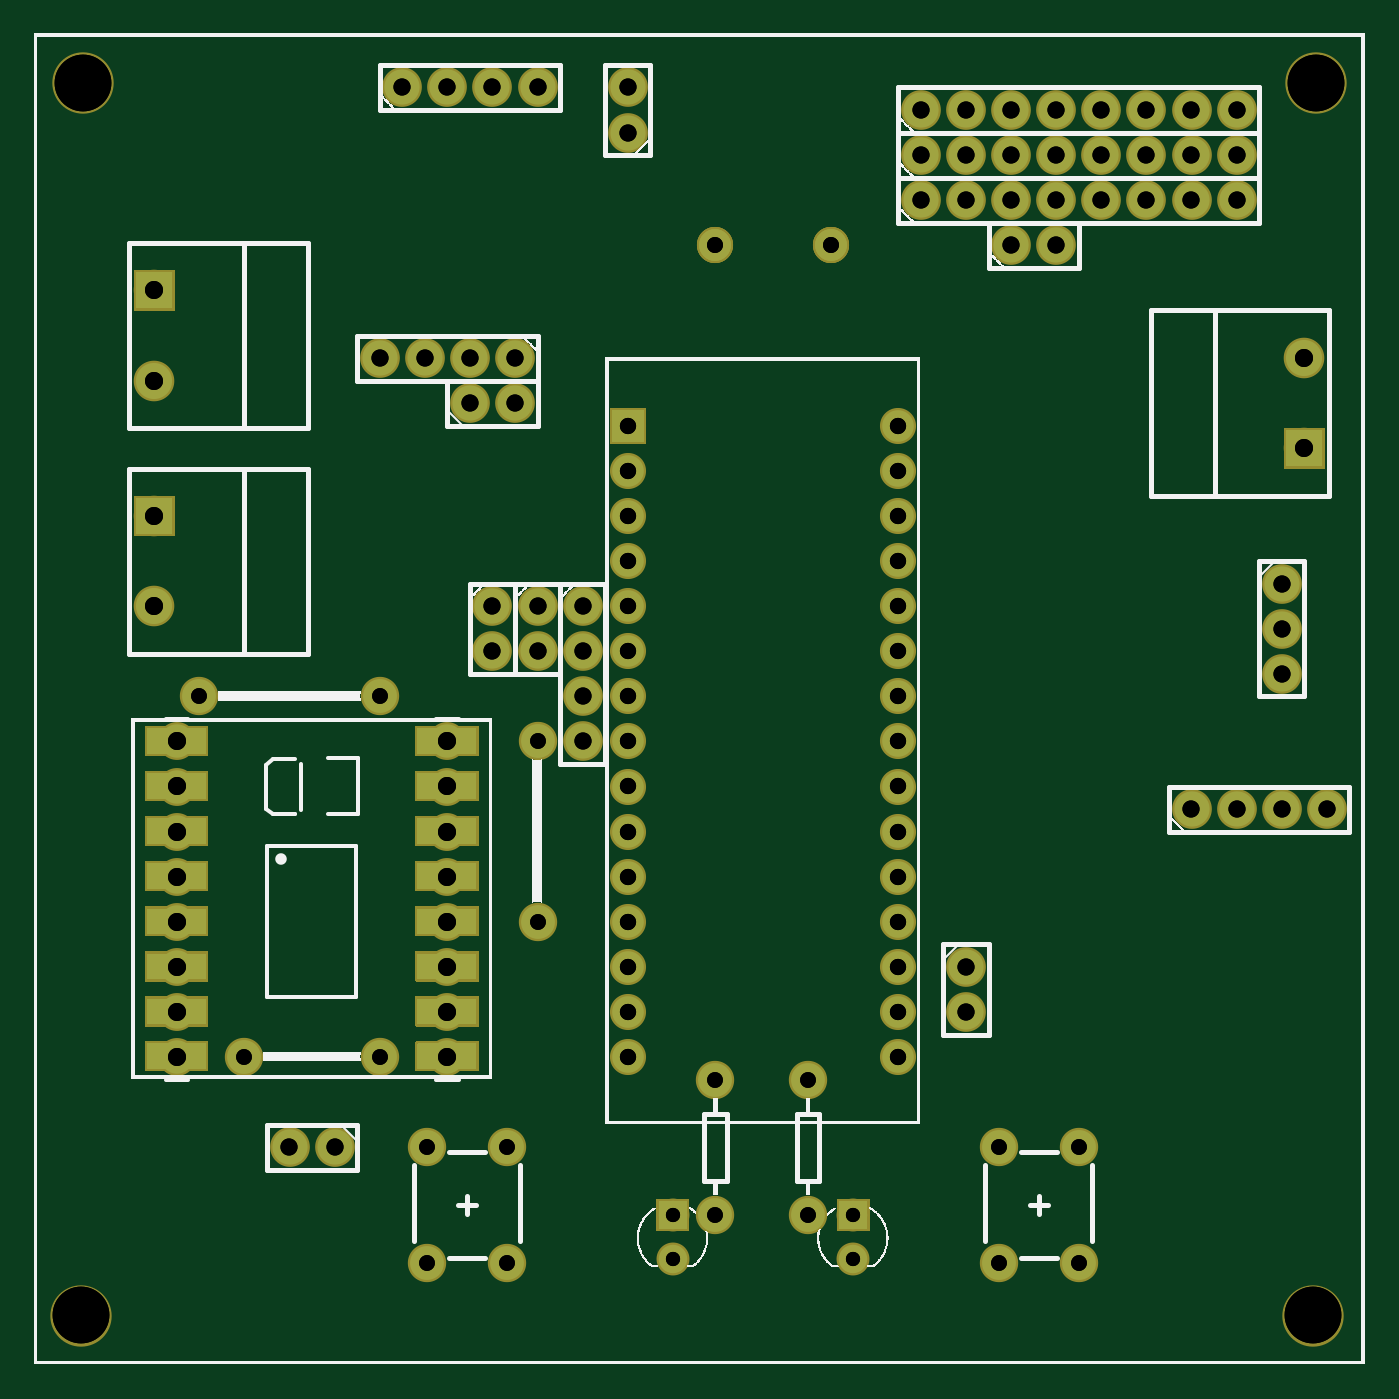
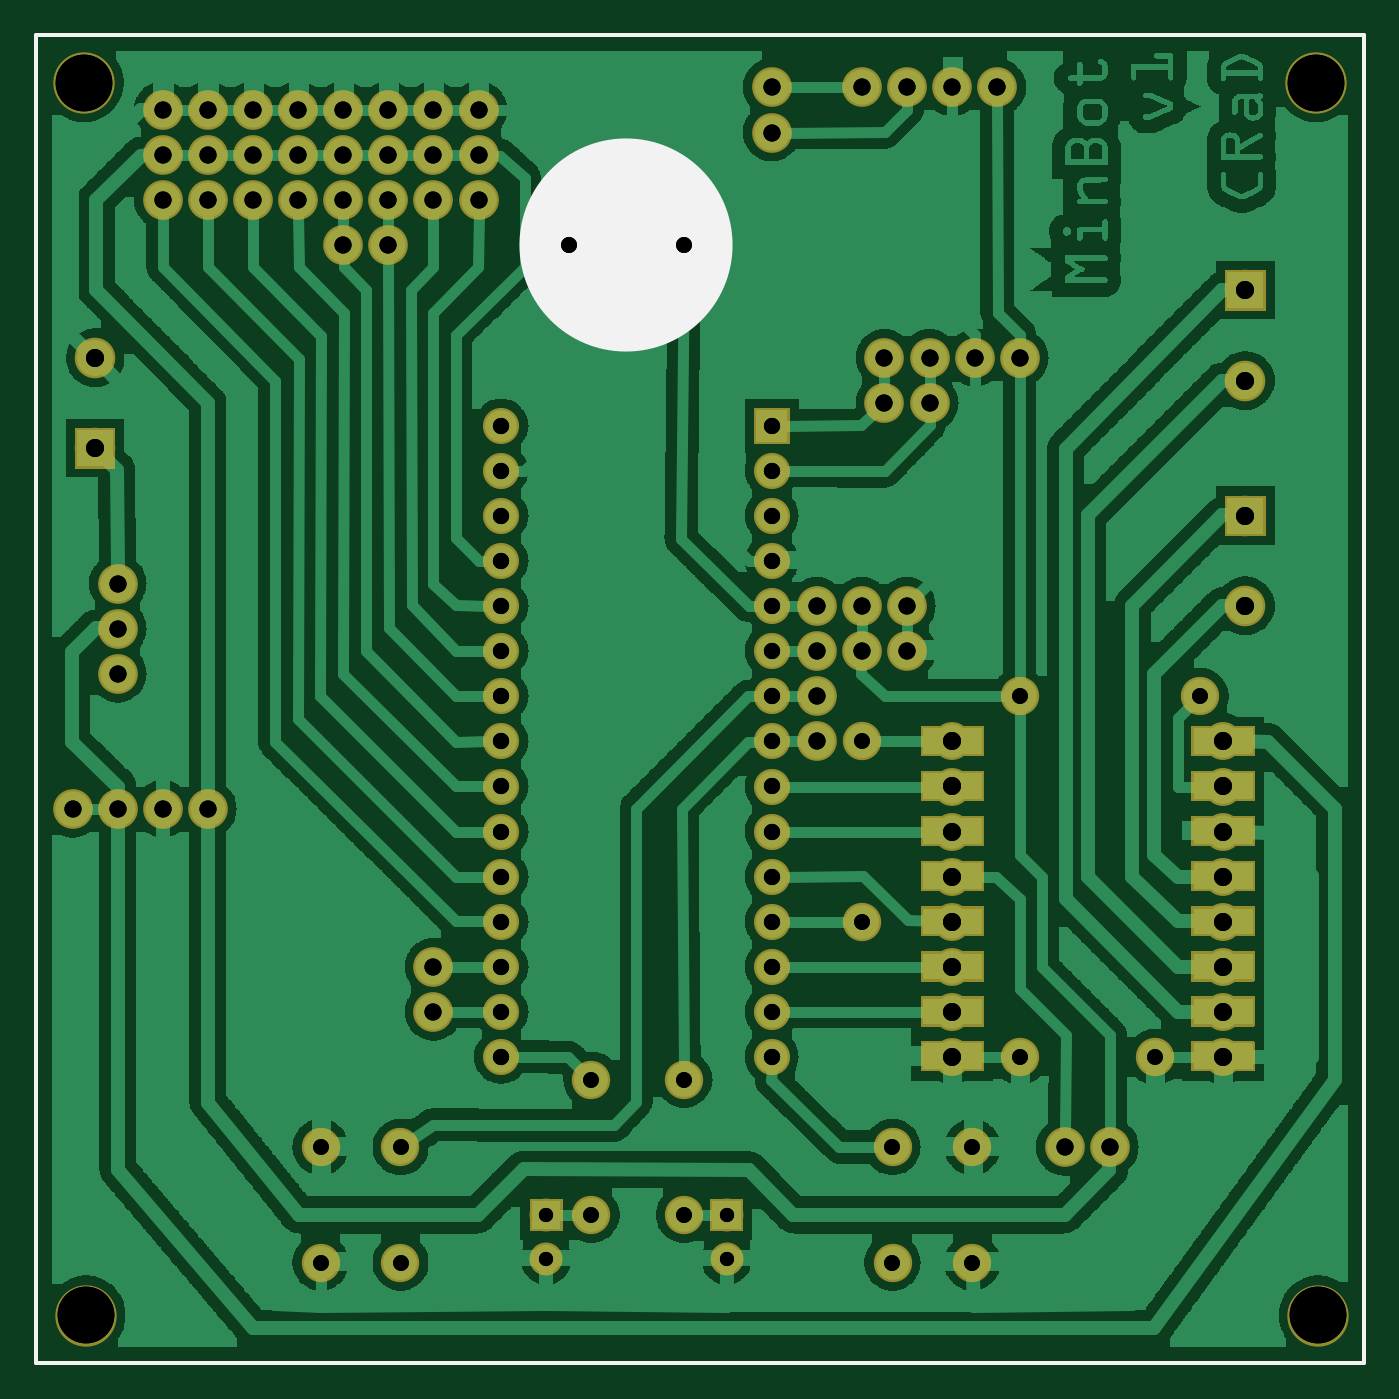
Circuit board: 14 layer files. Board 74.8 x 74.8 mm.
- outline: BoardOutline.gbr (263 bytes)
- bottom_copper: Bottom.gbr (374818 bytes)
- outline: BottomDimension.gbr (187 bytes)
- bottom_mask: BottomMask.gbr (129834 bytes)
- paste: BottomPaste.gbr (185 bytes)
- bottom_silk: BottomSilk.gbr (310 bytes)
- drill: Drill_NonPlated_Through.gbr (193 bytes)
- drill: Drill_Plated_Through.gbr (2749 bytes)
- drill: Through.drl (2447 bytes)
- top_copper: Top.gbr (129127 bytes)
- outline: TopDimension.gbr (187 bytes)
- top_mask: TopMask.gbr (129834 bytes)
- paste: TopPaste.gbr (185 bytes)
- top_silk: TopSilk.gbr (843985 bytes)

=== outline: BoardOutline.gbr ===
%TF.GenerationSoftware,Novarm,DipTrace,3.2.0.0*%
%TF.CreationDate,2018-08-20T17:19:44+05:00*%
%FSLAX26Y26*%
%MOIN*%
%TF.FileFunction,Profile*%
%TF.Part,Single*%
%ADD11C,0.005512*%
G75*
G01*
%LPD*%
X4003Y4003D2*
D11*
Y2949003D1*
X2949003D1*
Y4003D1*
X4003D1*
M02*

=== bottom_copper: Bottom.gbr (374818 bytes, source omitted) ===
=== outline: BottomDimension.gbr ===
%TF.GenerationSoftware,Novarm,DipTrace,3.2.0.0*%
%TF.CreationDate,2018-08-20T17:19:46+05:00*%
%FSLAX26Y26*%
%MOIN*%
%TF.FileFunction,Drawing,Bot*%
%TF.Part,Single*%
G75*
G01*
%LPD*%
M02*

=== bottom_mask: BottomMask.gbr (129834 bytes, source omitted) ===
=== paste: BottomPaste.gbr ===
%TF.GenerationSoftware,Novarm,DipTrace,3.2.0.0*%
%TF.CreationDate,2018-08-20T17:19:42+05:00*%
%FSLAX26Y26*%
%MOIN*%
%TF.FileFunction,Paste,Bot*%
%TF.Part,Single*%
G75*
G01*
%LPD*%
M02*

=== bottom_silk: BottomSilk.gbr ===
%TF.GenerationSoftware,Novarm,DipTrace,3.2.0.0*%
%TF.CreationDate,2018-08-20T17:19:43+05:00*%
%FSLAX26Y26*%
%MOIN*%
%TF.FileFunction,Legend,Bot*%
%TF.Part,Single*%
%ADD20C,0.472567*%
%ADD21C,0.008*%
G75*
G01*
%LPD*%
D20*
X1639000Y2483000D3*
X4000Y2949000D2*
D21*
X2949000D1*
Y4000D1*
X4000D1*
Y2949000D1*
M02*

=== drill: Drill_NonPlated_Through.gbr ===
%TF.GenerationSoftware,Novarm,DipTrace,3.2.0.0*%
%TF.CreationDate,2018-08-20T17:19:47+05:00*%
%FSLAX26Y26*%
%MOIN*%
%TF.FileFunction,NonPlated,1,2,NPTH,Drill*%
%TF.Part,Single*%
G75*
G01*
M02*

=== drill: Drill_Plated_Through.gbr ===
%TF.GenerationSoftware,Novarm,DipTrace,3.2.0.0*%
%TF.CreationDate,2018-08-20T17:19:46+05:00*%
%FSLAX26Y26*%
%MOIN*%
%TF.FileFunction,Plated,1,2,PTH,Drill*%
%TF.Part,Single*%
%TA.AperFunction,ComponentDrill*%
%ADD33C,0.125984*%
%ADD34C,0.031497*%
%ADD35C,0.036*%
%ADD36C,0.035433*%
%ADD37C,0.038*%
%ADD38C,0.035*%
%ADD39C,0.04*%
G75*
G01*
D33*
X104800Y110300D3*
X2837000D3*
X2842100Y2843800D3*
X109800D3*
D34*
X1416900Y234700D3*
X1816900D3*
X1416900Y333100D3*
X1816900D3*
D35*
X1916900Y983100D3*
X1316900Y683100D3*
X1916900Y1183100D3*
X1316900Y1383100D3*
Y1583100D3*
X1916900Y1483100D3*
Y1683100D3*
X1316900D3*
Y1183100D3*
Y983100D3*
X1916900Y883100D3*
X1316900Y1283100D3*
X1916900Y683100D3*
X1316900Y1483100D3*
X1916900Y1083100D3*
X1316900Y2083100D3*
X1916900Y783100D3*
Y1783100D3*
Y1583100D3*
Y1983100D3*
Y2083100D3*
Y1883100D3*
X1316900Y883100D3*
Y1083100D3*
Y783100D3*
Y1783100D3*
X1916900Y1383100D3*
Y1283100D3*
X1316900Y1883100D3*
Y1983100D3*
D36*
X1511000Y2483100D3*
X1766900D3*
D37*
X2166900D3*
X1016900Y1683100D3*
X2766900Y1733100D3*
X2066900Y2683100D3*
X1066900Y2133100D3*
X2266900Y2483100D3*
X2366900Y2683100D3*
X2066900Y2783100D3*
X1216900Y1483100D3*
X2066900Y2583100D3*
X2166900D3*
X2066900Y783100D3*
X2366900Y2583100D3*
X966900Y2133100D3*
X2066900Y883100D3*
X2466900Y2683100D3*
X1116900Y2833100D3*
X2666900Y2683100D3*
X2266900Y2583100D3*
X1316900Y2833100D3*
X2566900Y2583100D3*
X2766900Y1533100D3*
X2866900Y1233100D3*
X2766900Y1633100D3*
X566900Y483100D3*
X2666900Y2783100D3*
X2566900D3*
X1116900Y1683100D3*
X1216900Y1583100D3*
X1316900Y2733100D3*
X816900Y2833100D3*
X866900Y2233100D3*
X1966900Y2683100D3*
Y2783100D3*
X916900Y2833100D3*
X2266900Y2783100D3*
X2466900Y2583100D3*
X2666900Y1233100D3*
X2466900Y2783100D3*
X2666900Y2583100D3*
X2166900Y2783100D3*
X2766900Y1233100D3*
X1116900Y1583100D3*
X666900Y483100D3*
X2266900Y2683100D3*
X2566900D3*
Y1233100D3*
X2166900Y2683100D3*
X1966900Y2583100D3*
X766900Y2233100D3*
X1216900Y1683100D3*
Y1383100D3*
X966900Y2233100D3*
X1016900Y2833100D3*
X1066900Y2233100D3*
X1016900Y1583100D3*
X2366900Y2783100D3*
D38*
X466900Y683100D3*
X766900D3*
X1049300Y227200D3*
X366900Y1483100D3*
X2139700Y483100D3*
X872100Y227200D3*
X1116900Y1383100D3*
X1049300Y483100D3*
X1116900Y983100D3*
X766900Y1483100D3*
X1511400Y333100D3*
X872100Y483100D3*
X2316900D3*
X1716900Y333100D3*
Y633100D3*
X1511400D3*
X2139700Y227200D3*
X2316900D3*
D39*
X316900Y1383100D3*
X2816900Y2033100D3*
X266900Y1683100D3*
Y2383100D3*
X916900Y1283100D3*
X316900Y883100D3*
X916900Y783100D3*
X316900Y1183100D3*
X266900Y2183100D3*
X2816900Y2233100D3*
X316900Y1283100D3*
Y683100D3*
X266900Y1883100D3*
X316900Y983100D3*
X916900Y683100D3*
Y1083100D3*
X316900D3*
X916900Y983100D3*
Y1183100D3*
X316900Y783100D3*
X916900Y883100D3*
Y1383100D3*
M02*

=== drill: Through.drl (2447 bytes, source withheld) ===
=== top_copper: Top.gbr (129127 bytes, source omitted) ===
=== outline: TopDimension.gbr ===
%TF.GenerationSoftware,Novarm,DipTrace,3.2.0.0*%
%TF.CreationDate,2018-08-20T17:19:45+05:00*%
%FSLAX26Y26*%
%MOIN*%
%TF.FileFunction,Drawing,Top*%
%TF.Part,Single*%
G75*
G01*
%LPD*%
M02*

=== top_mask: TopMask.gbr (129834 bytes, source omitted) ===
=== paste: TopPaste.gbr ===
%TF.GenerationSoftware,Novarm,DipTrace,3.2.0.0*%
%TF.CreationDate,2018-08-20T17:19:40+05:00*%
%FSLAX26Y26*%
%MOIN*%
%TF.FileFunction,Paste,Top*%
%TF.Part,Single*%
G75*
G01*
%LPD*%
M02*

=== top_silk: TopSilk.gbr (843985 bytes, source omitted) ===
